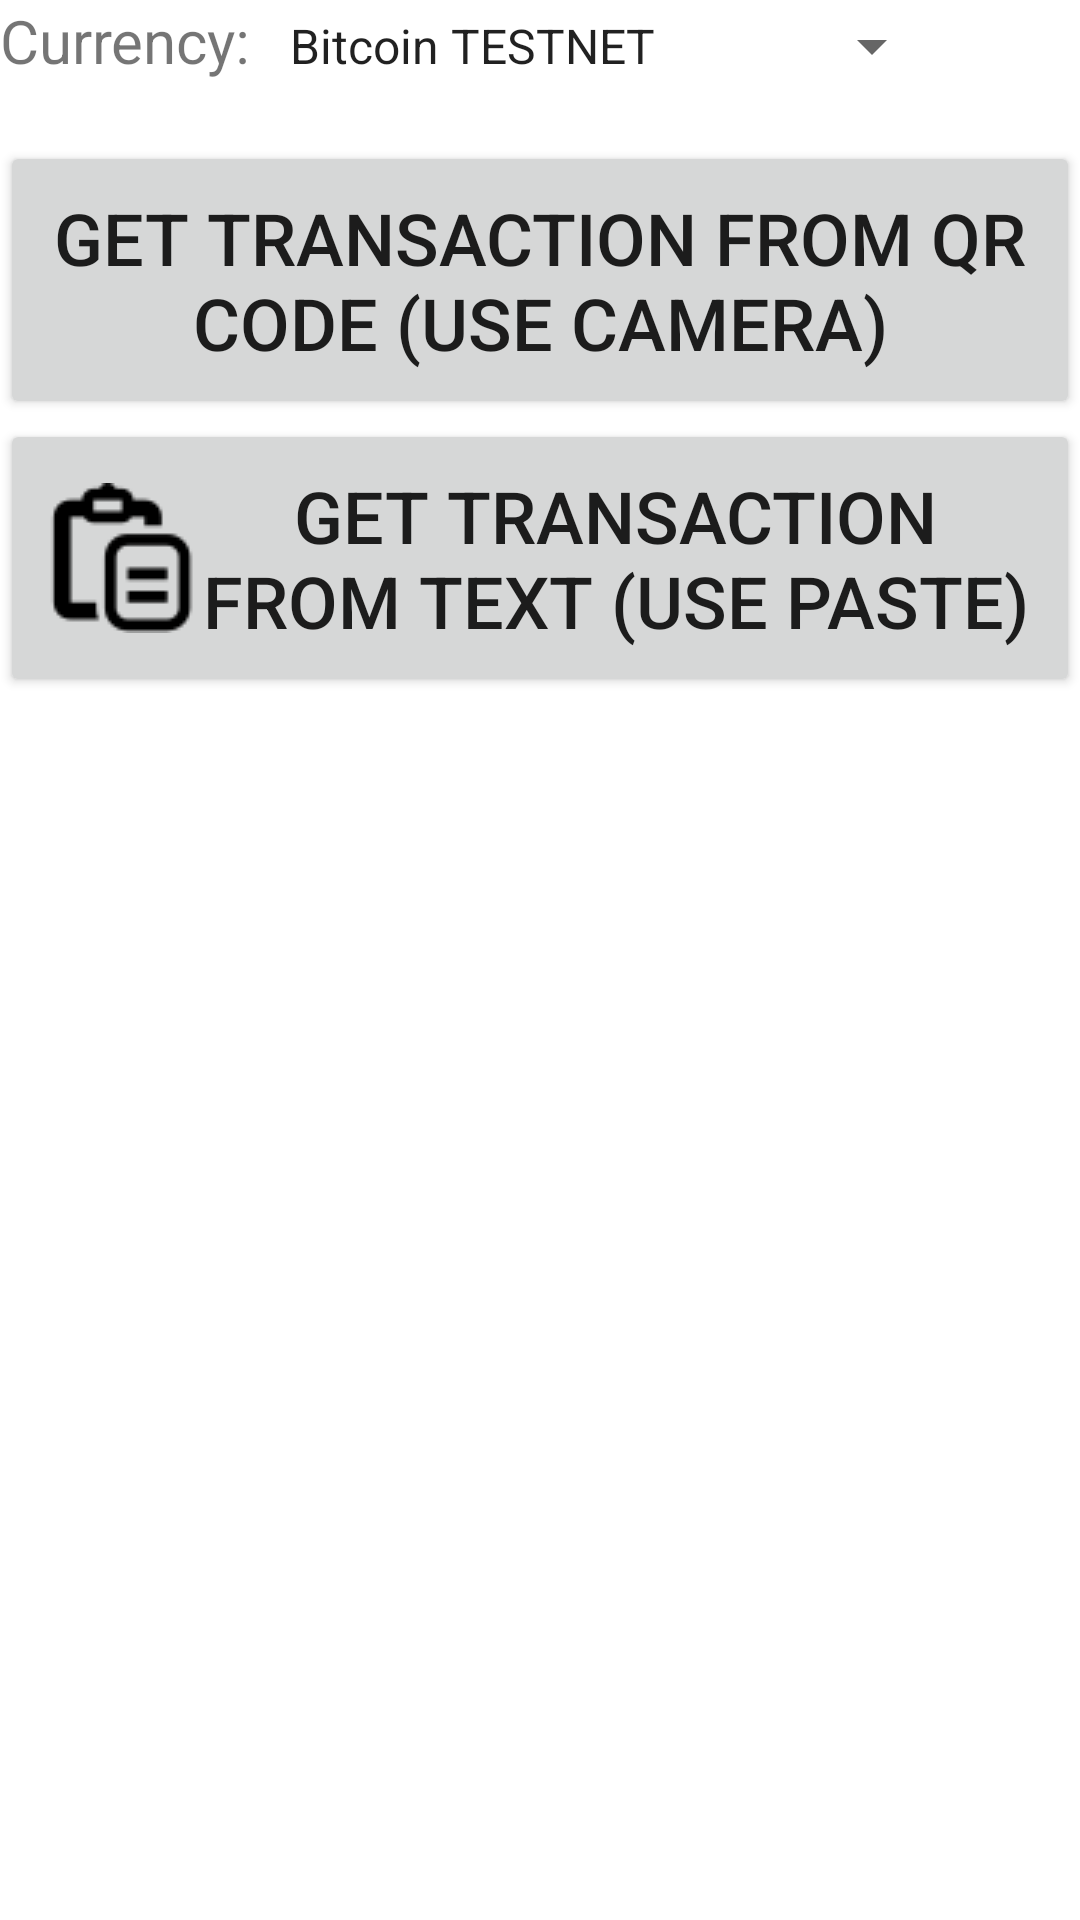

Android layout source for this screen:
<!-- AndroidManifest.xml: application theme AppTheme -->
<!-- res/layout/activity_main.xml -->
<?xml version="1.0" encoding="utf-8"?>
<LinearLayout xmlns:android="http://schemas.android.com/apk/res/android"
    android:orientation="vertical"
    android:layout_width="match_parent"
    android:layout_height="match_parent">
    <LinearLayout xmlns:android="http://schemas.android.com/apk/res/android"
    android:orientation="horizontal"
        android:paddingBottom="20dp"
    android:layout_width="wrap_content"
    android:layout_height="wrap_content">
    <TextView
        android:id="@+id/labelSpinner1"
        android:layout_width="wrap_content"
        android:layout_height="wrap_content"
        android:layout_alignParentTop="true"
        android:textSize="20sp"
        android:text="Currency: " />

    <Spinner
        android:entries="@array/currency_array"
        android:prompt="@string/currency_prompt"
        android:layout_width="wrap_content"
        android:layout_height="wrap_content"
        android:textSize="20sp"
        android:layout_alignBaseline="@id/labelSpinner1"
        android:layout_toRightOf="@id/labelSpinner1"
        android:id="@+id/spinner1" />
</LinearLayout>
    <Button
        android:id="@+id/myButton"
        android:layout_width="match_parent"
        android:layout_height="wrap_content"
        android:padding="16dp"
        android:drawableLeft="@drawable/ic_qrcode_black_48dp"
        android:textSize="24sp"
        android:text="@string/qrbutton" />

    <Button
        android:text="@string/textbutton"
        android:layout_width="match_parent"
        android:layout_height="wrap_content"
        android:padding="16dp"
        android:drawableLeft="@drawable/icons8_paste_50"
        android:textSize="24sp"
        android:id="@+id/textbutton" />
</LinearLayout>
<!-- resources referenced by this layout -->
<resources>
  <string-array name="currency_array">
          <item>Bitcoin TESTNET</item>
          <item>Bitcoin</item>
          <item>Bitcoin Cash</item>
          <item>Litecoin</item>
          
          
          <item>DASH</item>
          <item>ZCASH</item>
          <item>DOGECOIN</item>
          <item>Bitcoin Cash TESTNET</item>
          <item>Litecoin TESTNET</item>
          <item>DASH TESTNET</item>
          <item>ZCASH TESTNET</item>
          <item>DOGECOIN TESTNET</item>
          
      </string-array>
  <!-- drawable icons8_paste_50: png bitmap (drawable, 883 bytes) -->
  <string name="currency_prompt">Choose a currency</string>
  <string name="qrbutton">Get Transaction from QR Code (use camera)</string>
  <string name="textbutton">Get Transaction from Text (use paste)</string>
  <style name="AppTheme" parent="Theme.AppCompat.Light">
          
          <item name="colorPrimary">@color/colorPrimary</item>
          <item name="colorPrimaryDark">@color/colorPrimaryDark</item>
          <item name="colorAccent">@color/colorAccent</item>
          <item name="android:colorBackground">@android:color/background_light</item>
      </style>
  <color name="colorPrimary">#ffbc40</color>
  <color name="colorPrimaryDark">#e89a0b</color>
  <color name="colorAccent">#ffc356</color>
</resources>
